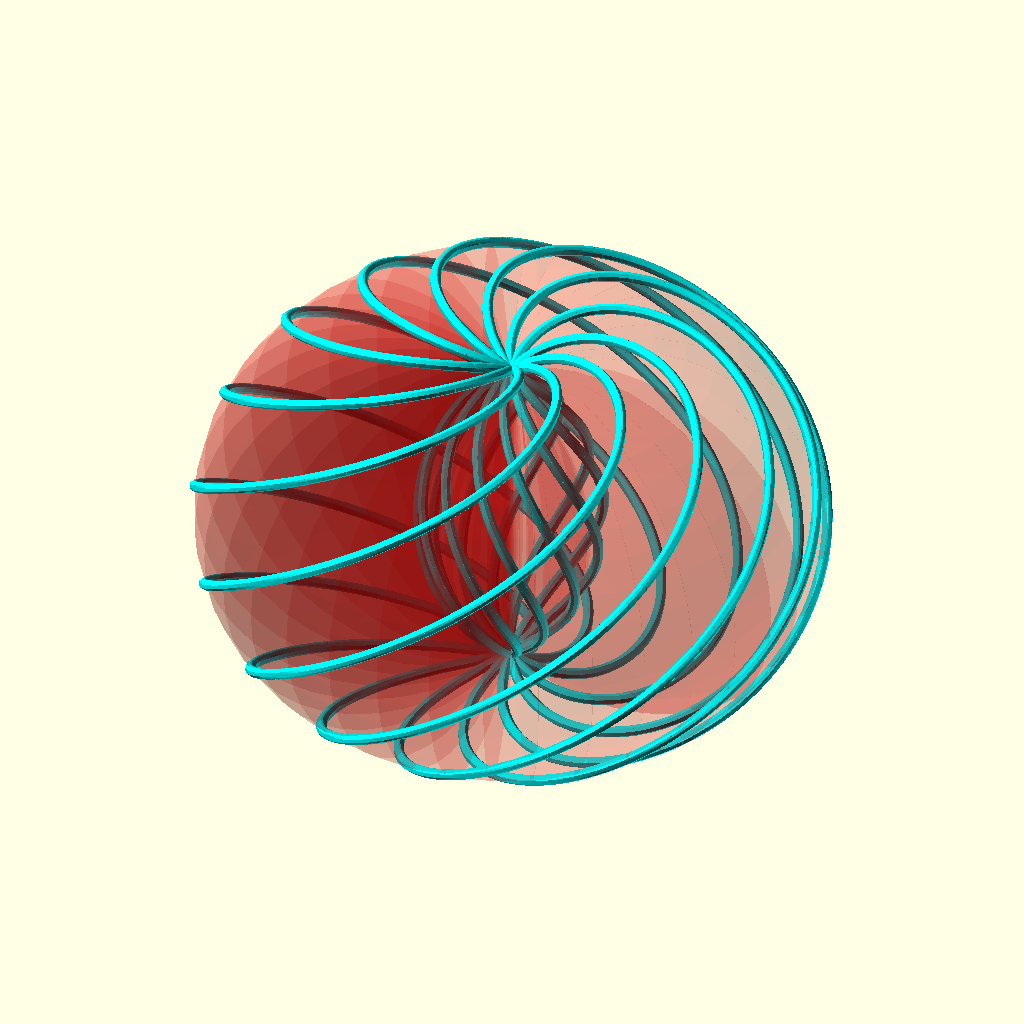
Cell 1 — every parameter at its default value.
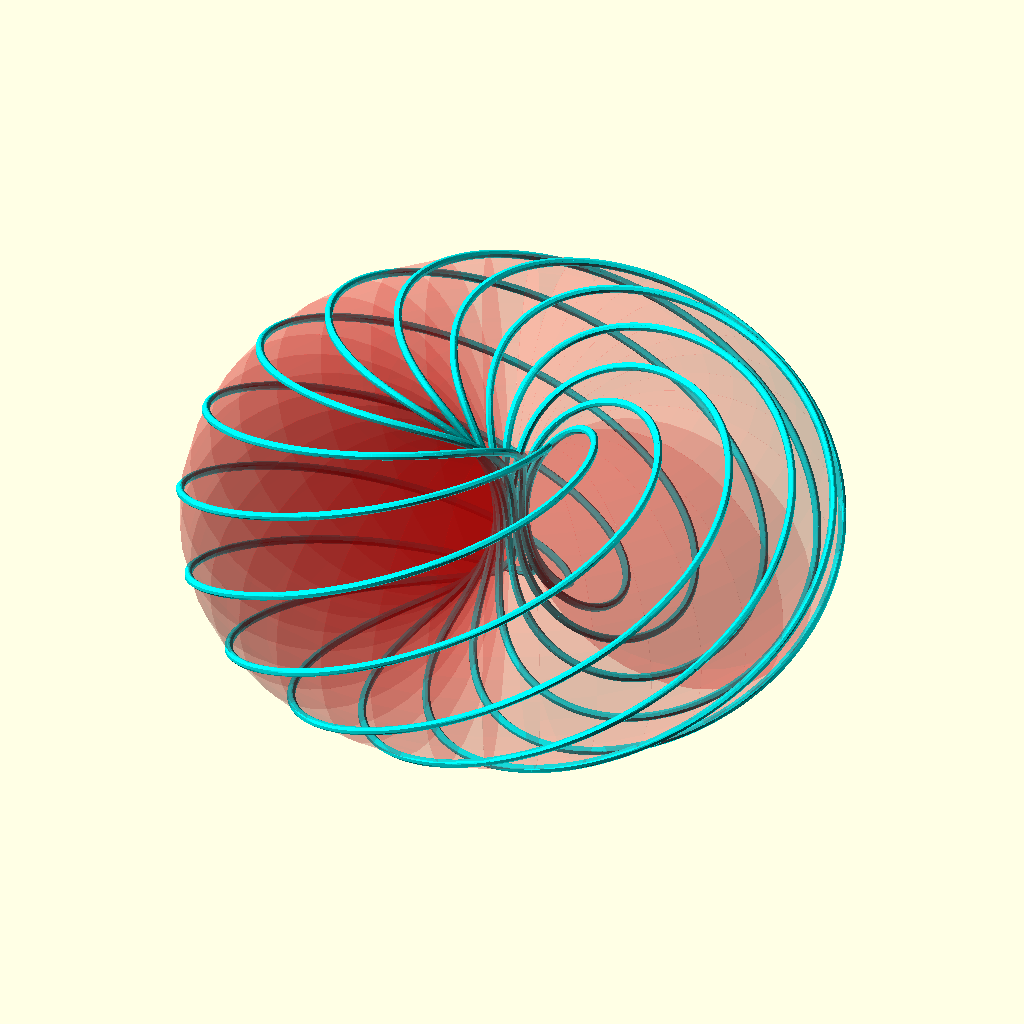
Cell 2: a = 60 (everything else at default).
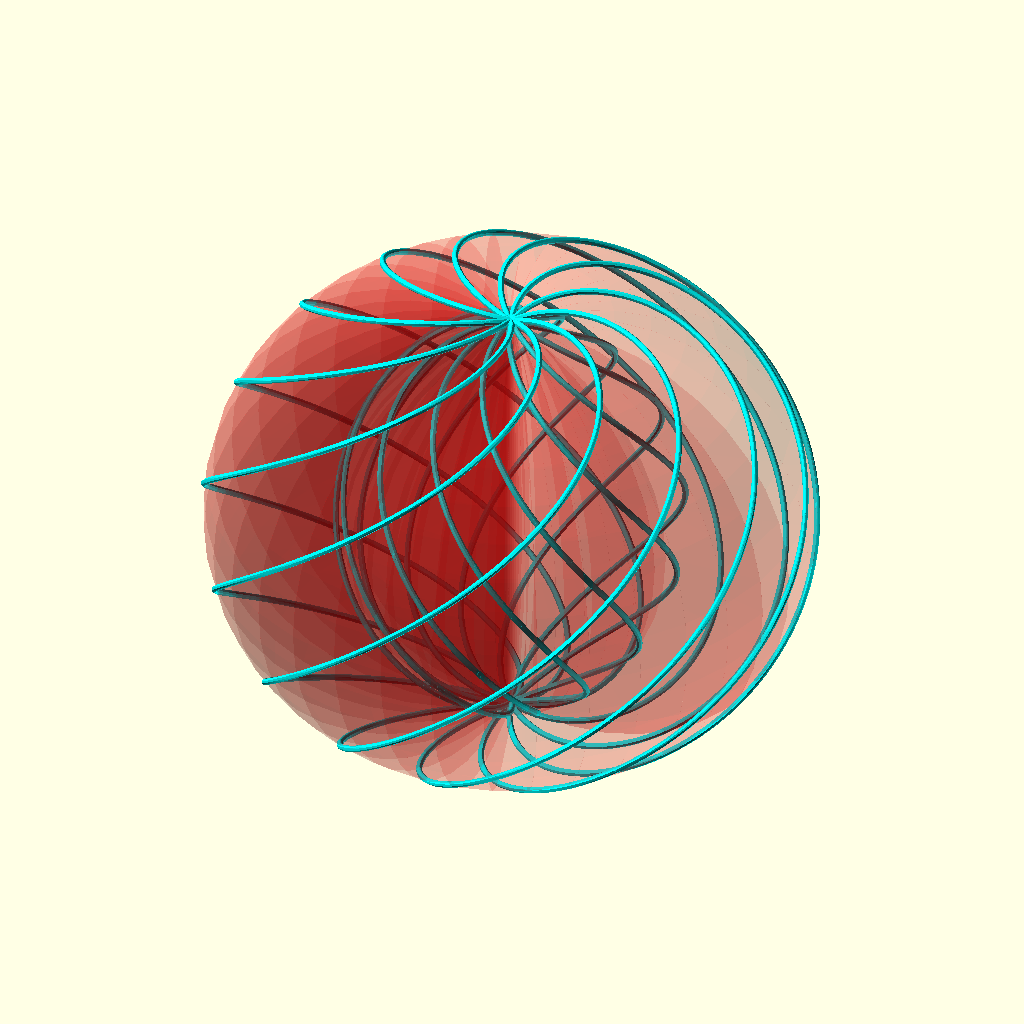
Cell 3: b = 110 (everything else at default).
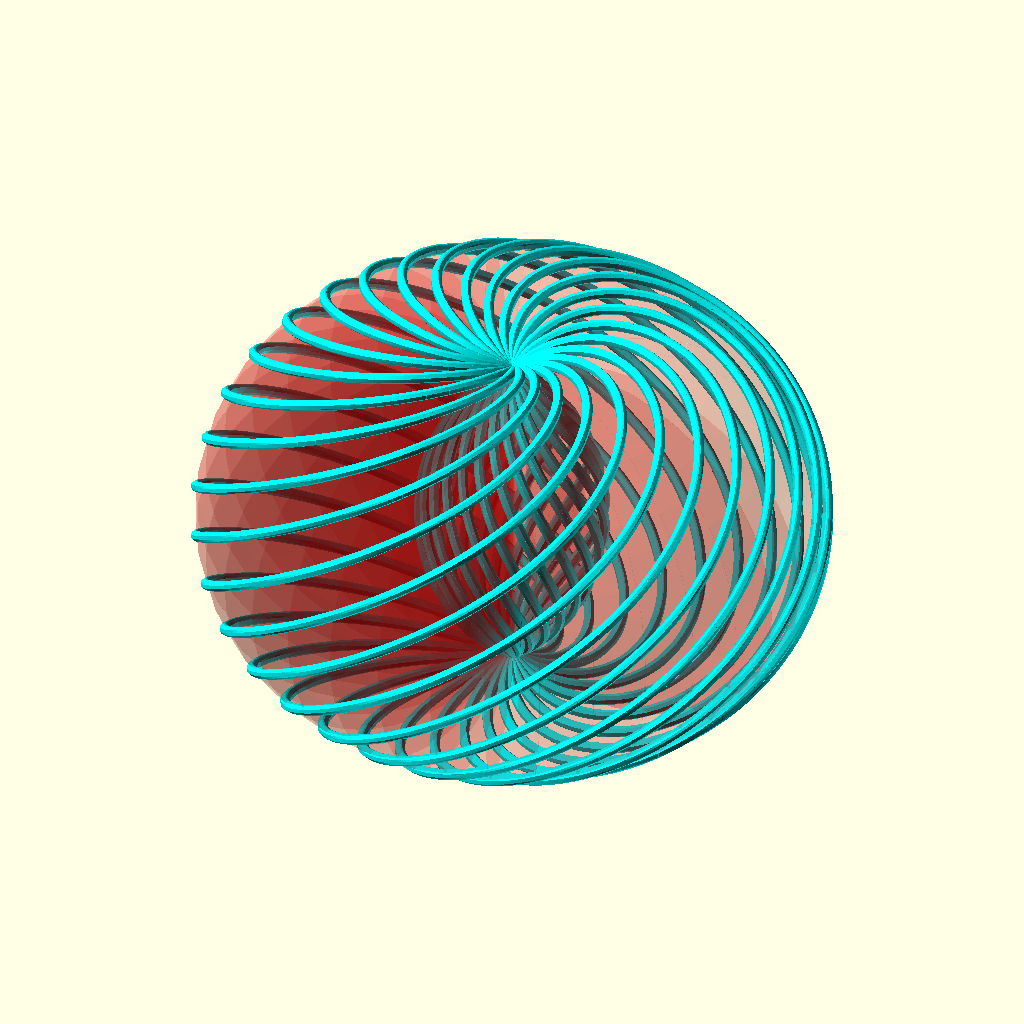
Cell 4: the same model with num_loops = 22.
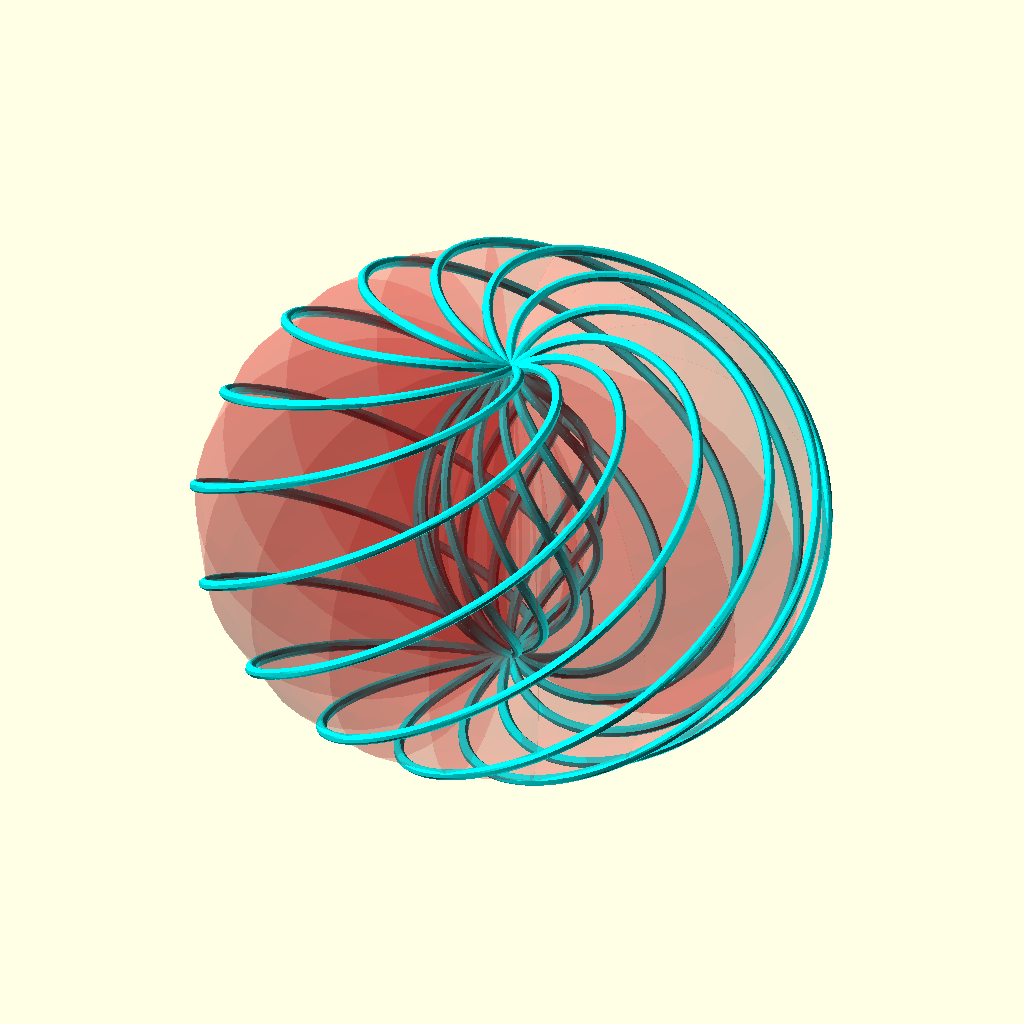
Cell 5 — torus_resolution set to 20, the other parameters unchanged.
The same orthographic view direction (rotation 55°, 0°, 25°; colour scheme Cornfield) for every cell, with the view re-fitted per cell, so scale and position can differ between cells.
OpenSCAD source file Power Project Research/Limaçon/Spindle001.scad:
// --- 11 Nested Limaçons on Spindle Torus ---

// Parameters
a = 30; // Distance from center axis to tube center
b = 55; // Tube radius (Must be > a for the spindle shape)
num_loops = 11; // Number of nested copies

// Rendering Quality
torus_resolution = 10; 
curve_resolution = 360; 

// --- 1. The 11 Nested Limaçon Curves ---
// We loop 11 times, rotating the entire curve generation each time.
for (i = [0 : num_loops-1]) {
    
    rotate([0, 0, i * (360 / num_loops)]) // Rotate each copy
    color("cyan") 
    
    // Your Original Curve Logic
    for (t = [0 : curve_resolution-1]) {
        
        // Calculate current point
        theta1 = t;
        phi1   = t; 
        R1 = a + b * cos(phi1);
        
        x1 = R1 * cos(theta1);
        y1 = R1 * sin(theta1);
        z1 = b * sin(phi1);

        // Calculate next point
        theta2 = t + 1;
        phi2   = t + 1;
        R2 = a + b * cos(phi2);
        
        x2 = R2 * cos(theta2);
        y2 = R2 * sin(theta2);
        z2 = b * sin(phi2);

        // Draw curve segment
        hull() {
            translate([x1, y1, z1]) sphere(r = 1.5, $fn = 8);
            translate([x2, y2, z2]) sphere(r = 1.5, $fn = 8);
        }
    }
}

// --- 2. The Spindle Torus (Red) ---
// Your manual Hull Chain (kept for reference context)
// Made slightly more transparent to see the inner "nest"
color("red", 0.15) 
for (i = [0 : torus_resolution : 360-1]) {
    
    hull() {
        // Segment Start
        rotate([0, 0, i]) 
            translate([a, 0, 0]) 
            rotate([90, 0, 0]) 
            cylinder(r = b, h = 0.1, center = true, $fn = 40);
        
        // Segment End
        rotate([0, 0, i + torus_resolution]) 
            translate([a, 0, 0]) 
            rotate([90, 0, 0]) 
            cylinder(r = b, h = 0.1, center = true, $fn = 40);
    }
}
Customizer parameters (derived from the source; name, type, default, range or options):
a: number, default 30
b: number, default 55
num_loops: number, default 11
torus_resolution: number, default 10
curve_resolution: number, default 360
